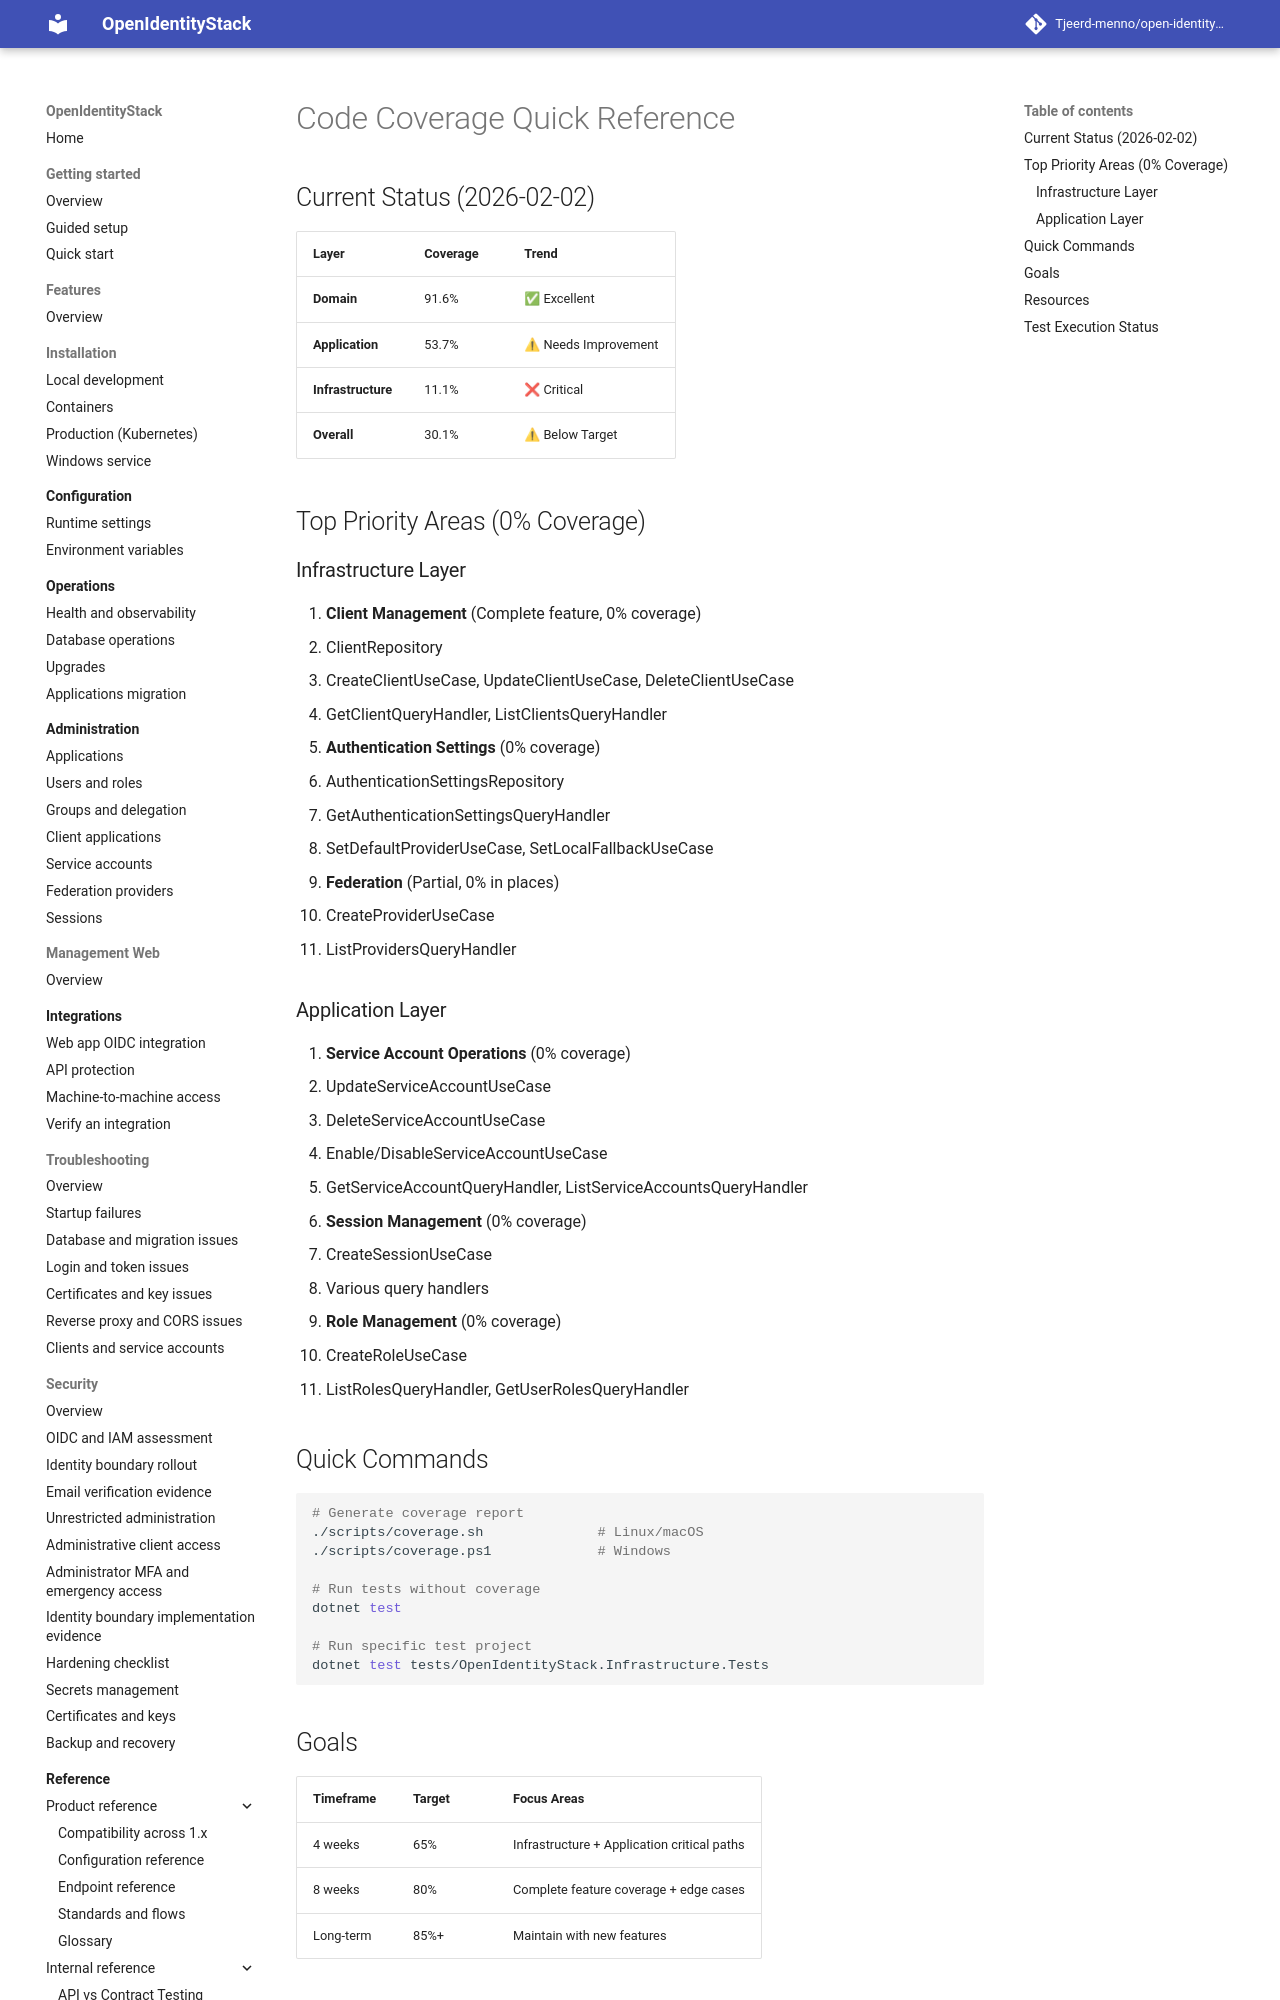

repository: Tjeerd-menno/open-identity-stack · page: reference/CODE_COVERAGE_SUMMARY/index.html · generator: mkdocs

# Code Coverage Quick Reference

## Current Status (2026-02-02)

| Layer | Coverage | Trend |
|-------|----------|-------|
| **Domain** | 91.6% | ✅ Excellent |
| **Application** | 53.7% | ⚠ Needs Improvement |
| **Infrastructure** | 11.1% | ❌ Critical |
| **Overall** | 30.1% | ⚠ Below Target |

## Top Priority Areas (0% Coverage)

### Infrastructure Layer
1. **Client Management** (Complete feature, 0% coverage)
   - ClientRepository
   - CreateClientUseCase, UpdateClientUseCase, DeleteClientUseCase
   - GetClientQueryHandler, ListClientsQueryHandler

2. **Authentication Settings** (0% coverage)
   - AuthenticationSettingsRepository
   - GetAuthenticationSettingsQueryHandler
   - SetDefaultProviderUseCase, SetLocalFallbackUseCase

3. **Federation** (Partial, 0% in places)
   - CreateProviderUseCase
   - ListProvidersQueryHandler

### Application Layer
1. **Service Account Operations** (0% coverage)
   - UpdateServiceAccountUseCase
   - DeleteServiceAccountUseCase
   - Enable/DisableServiceAccountUseCase
   - GetServiceAccountQueryHandler, ListServiceAccountsQueryHandler

2. **Session Management** (0% coverage)
   - CreateSessionUseCase
   - Various query handlers

3. **Role Management** (0% coverage)
   - CreateRoleUseCase
   - ListRolesQueryHandler, GetUserRolesQueryHandler

## Quick Commands

```bash
# Generate coverage report
./scripts/coverage.sh              # Linux/macOS
./scripts/coverage.ps1             # Windows

# Run tests without coverage
dotnet test

# Run specific test project
dotnet test tests/OpenIdentityStack.Infrastructure.Tests
```
